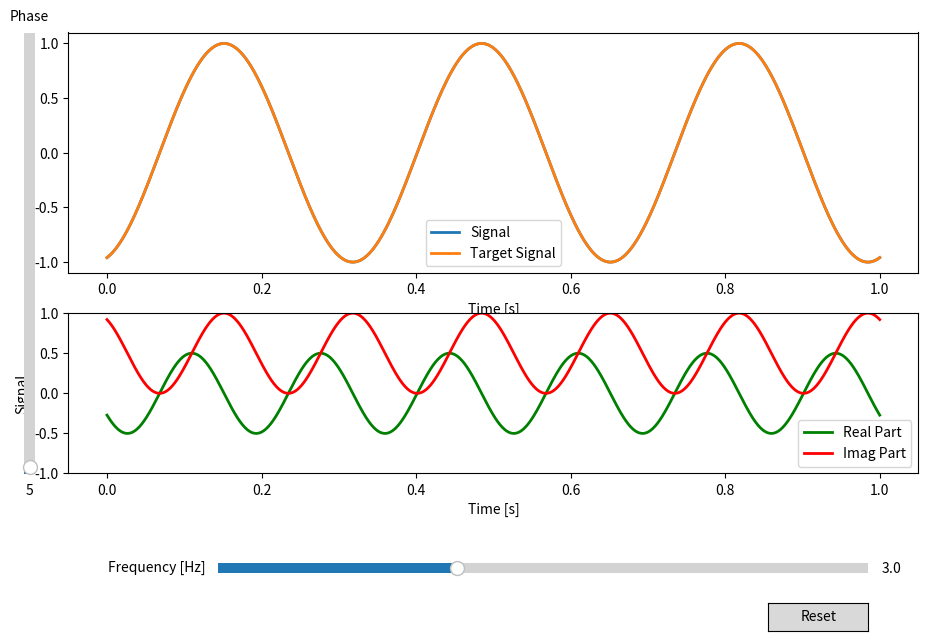

Source code (Python):
import matplotlib.pyplot as plt
import numpy as np

from matplotlib.widgets import Button, Slider


def f(t, phase, frequency):
    return np.sin(2 * np.pi * frequency * t + phase)


ts = np.linspace(0, 1, 1000)

init_phase = 5
init_frequency = 3

# Create subplots: top for signal, bottom for product signal
fig = plt.figure(figsize=(10, 7))
gs = fig.add_gridspec(2, 1, height_ratios=[3, 2])
ax1 = fig.add_subplot(gs[0])
ax_prod = fig.add_subplot(gs[1])

# Plot signal on top subplot
signal, = ax1.plot(ts, f(ts, init_phase, init_frequency), lw=2, label='Signal')
trg_data = f(ts, init_phase, init_frequency)
ax1.plot(ts, trg_data, lw=2, label='Target Signal')
ax1.legend()  # add legend for top subplot

# Add correlation text box
corr_text = ax1.text(0.14, 1.1, '', transform=ax1.transAxes)
complex_corr_text = ax1.text(0.14, 1.2, '', transform=ax1.transAxes)

ax1.set_xlabel('Time [s]')

# Create initial product signal (plot real and imag parts) on bottom subplot
trj_signal = np.exp(1j * (2 * np.pi * init_frequency * ts + init_phase))
init_sig = f(ts, init_phase, init_frequency)
prod_signal = init_sig * trj_signal
prod_line, = ax_prod.plot(ts, np.real(prod_signal), lw=2, color='green', label='Real Part')
imag_line, = ax_prod.plot(ts, np.imag(prod_signal), lw=2, color='red', label='Imag Part')  # new imag_line
ax_prod.legend()  # add legend for bottom subplot
ax_prod.set_xlabel('Time [s]')
ax_prod.set_ylabel('Signal')
ax_prod.set_ylim(-1, 1)  # set y-axis range

# Adjust layout
fig.subplots_adjust(left=0.1, right=0.95, bottom=0.25)

axfreq = fig.add_axes([0.25, 0.1, 0.65, 0.03])
freq_slider = Slider(
    ax=axfreq,
    label='Frequency [Hz]',
    valmin=0.1,
    valmax=8.0,
    valinit=init_frequency,
)

axamp = fig.add_axes([0.05, 0.25, 0.0225, 0.63])
phase_slider = Slider(
    ax=axamp,
    label="Phase",
    valmin=0,
    valmax=360,
    valinit=init_phase,
    orientation="vertical"
)


def update(val):
    phase = np.pi * phase_slider.val / 180
    freq = freq_slider.val

    sig_data = f(ts, phase, freq)
    signal.set_ydata(sig_data)

    trj_signal = np.exp(1j * (2 * np.pi * init_frequency * ts + init_phase))
    prod_signal = sig_data * trj_signal
    complex_corr = np.sum(prod_signal)
    corr_text.set_text(f'Correlation : {abs(complex_corr):.3f}')
    complex_corr_text.set_text(f'Complex corr : {complex_corr:.3f}')
    
    # Update the product subplot with the real and imag parts of prod_signal
    prod_line.set_ydata(np.real(prod_signal))
    imag_line.set_ydata(np.imag(prod_signal))


freq_slider.on_changed(update)
phase_slider.on_changed(update)

resetax = fig.add_axes([0.8, 0.025, 0.1, 0.04])
button = Button(resetax, 'Reset', hovercolor='0.975')


def reset(event):
    freq_slider.reset()
    phase_slider.reset()


button.on_clicked(reset)

plt.show()
